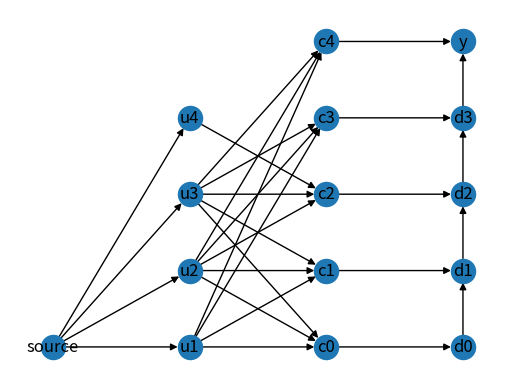

Reproduce this figure in Python.
#U=(u1,u2,u3,u4)
#C={(u1,u2,u3), (!u1,!u2,u3), (u2,!u3,u4)}
import os
import networkx as nx
import numpy as np
import matplotlib.pyplot as plt
import matplotlib as mpl

def bfs_visit(G ,source):
    explored = []
    # keep track of nodes to be checked
    queue = [source]
    depth=-1
    program=""
    while queue:
        #print("queue",queue)
        node = queue.pop(0)
        if node not in explored:
            level = nx.get_node_attributes(G,'level')  # positions for all nodes
            #print("level node "+str(node)+":"+str(level[node]))
            if(not (node=="source") ):
                predec=":-"
                for pred in G.predecessors(node):
                    isNegate = nx.get_edge_attributes(G,'isNegate')
                    if(level[pred]==-1):
                        prob=0.5
                        predec=""
                        #program= program + "0.5::"+str(labels[node])+".\n"
                    elif(level[pred]==0):
                        prob=1.0
                        if(isNegate[(pred,node)]):
                            predec=predec+"\+" +labels[pred]+";"
                        else:
                            predec=predec+labels[pred]+";"
                    else:
                        prob=1.0
                        predec=predec+labels[pred]+","
                program=program +str(prob)+ "::"+str(labels[node]) +predec+".\n"
                #print(str(G.predecessors(node)))
                #print(next(G.predecessors(node)))
                #program.replace(",.",".")

            # add node to list of checked nodes
            explored.append(node)
            neighbours = G.adj[node]
            #print("neighbours",node,neighbours)
            #print("number ",len(neighbours))

            # add neighbours of node to queue
            for neighbour in neighbours:
                queue.append(neighbour)
    return explored,program.replace(";.",".").replace(",.",".")


collection=["(u1,u2,u3)" ,"(not u1,not u2,u3)","(u2,not u3,u4)","(u1,u2,not u3)","(u1,not u2,u3)"]
print(collection)
labels={}
lastPos=0;
G = nx.DiGraph()
G.add_node("source", pos=(-1,0),level=-1)
labels["source"]="source"

for i in range(0, len(collection)):
  # print(len(collection),i)
   k=collection[i].replace("(","").replace(")","").split(",")    #prendo tutte le variabil di C_i
   print(k)
   #creo un nodo per ogni clausola di C e un dummyNode, il dummyNode mi è un nodo d'appoggio che uso per alleggerire i nodi entranti in Y
   #corrispondono a clause satisfaction testing component e overall satisfaction testing component

   G.add_node(i, pos=(1,i),level=1)
   labels[i]="c%i" %i
   dummyNode=len(collection)+i

   G.add_edge(i,dummyNode)
   G.add_node(dummyNode,pos=(2,i),level=2)
   if(i!=len(collection)-1):
      G.add_edge(dummyNode,dummyNode+1)
      labels[dummyNode]="d%i" %i
   else:
#il nodo Y è influenzato da tutte le variabili del grafo e rispecchierà la soddisfacibilità della formula C
        labels[dummyNode]="y"
   for var in range(0,len(k)):
     isNegate=False
        #trovo le foglie (truth setting component)
     if(k[var]==("not "+k[var].replace("not ",""))):
       isNegate=True
       k[var]=k[var].replace("not ","")
     if not k[var] in labels:
       #print(k[var],i+var)
       G.add_node(k[var],pos=(0,lastPos),level=0)
       G.add_edge("source",k[var])
       labels[k[var]]=k[var]
       lastPos+=1
     G.add_edge(k[var],i,isNegate=isNegate)


pos = nx.get_node_attributes(G,'pos')  # positions for all nodes
nx.draw_networkx_nodes(G,pos)
nx.draw_networkx_edges(G,pos)
nx.draw_networkx_labels(G,pos , labels=labels)
print(bfs_visit(G,"source")[1])

plt.axis('off')
plt.show()
